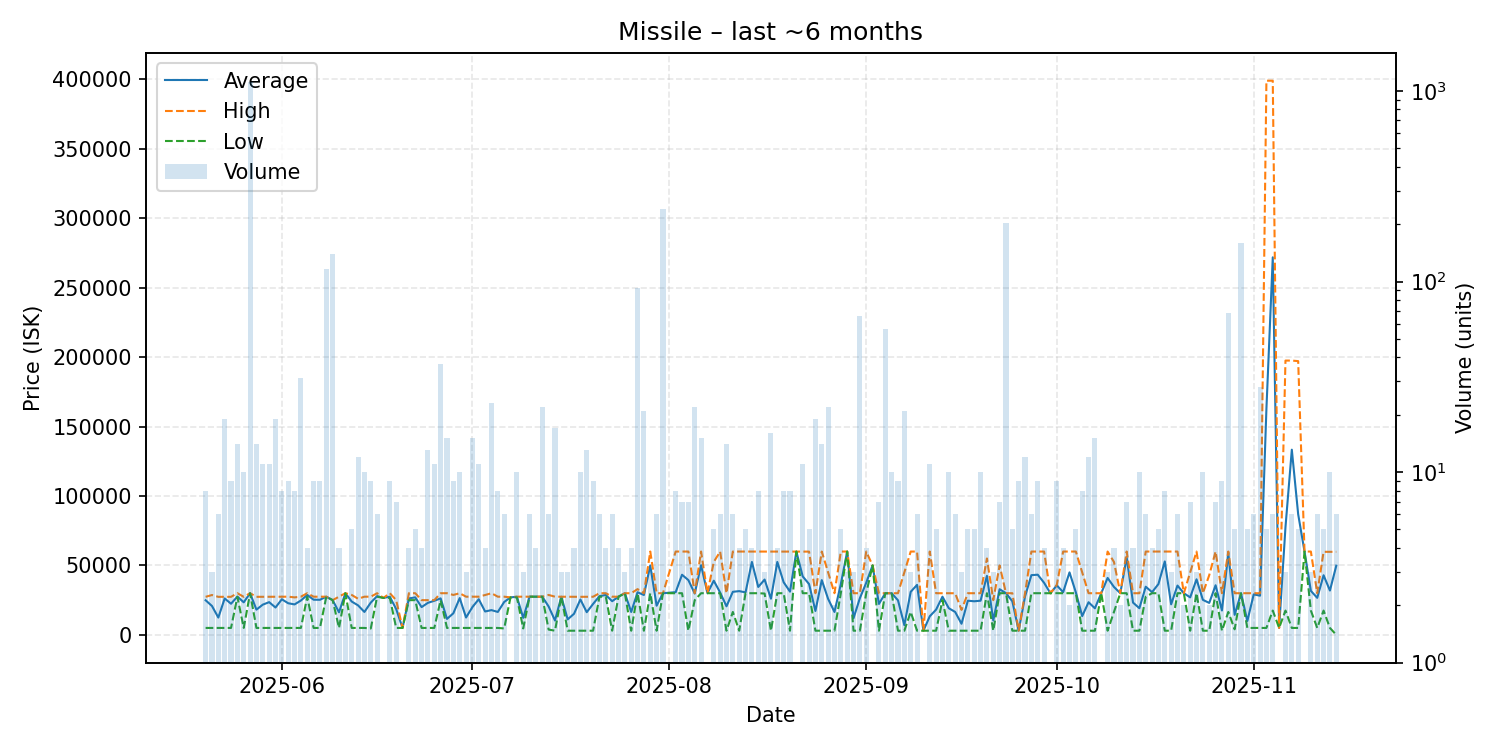

The table this chart was drawn from, first rows:
date, average, highest, lowest, order_count, volume
2025-05-20, 24921, 27400, 5000, 8, 8
2025-05-21, 20797, 28695, 5000, 3, 3
2025-05-22, 12463, 27390, 5000, 5, 6
2025-05-23, 26214, 27390, 5000, 6, 19
2025-05-24, 22422, 27400, 5000, 8, 9
2025-05-25, 27576, 30000, 27390, 5, 14
2025-05-26, 23432, 27390, 5000, 7, 10
2025-05-27, 30000, 30000, 30000, 11, 1114
2025-05-28, 18171, 27400, 5000, 8, 14
2025-05-29, 21764, 27400, 5000, 10, 11
2025-05-30, 23564, 27400, 5000, 11, 11
2025-05-31, 19704, 27445, 5000, 13, 19
2025-06-01, 25620, 27490, 5000, 8, 8
2025-06-02, 22771, 27490, 5000, 6, 9
2025-06-03, 21938, 27000, 5000, 6, 8
2025-06-04, 24738, 27490, 5000, 19, 31
2025-06-05, 28745, 30000, 27490, 3, 4
2025-06-06, 25327, 27490, 5000, 7, 9
2025-06-07, 25270, 27490, 5000, 9, 9
2025-06-08, 27490, 27490, 27490, 7, 117
2025-06-09, 25000, 25000, 25000, 7, 139
2025-06-10, 16245, 27490, 5000, 4, 4
2025-06-11, 30000, 30000, 30000, 2, 2
2025-06-12, 23996, 28745, 5000, 5, 5
2025-06-13, 21238, 26000, 5000, 10, 12
2025-06-14, 16496, 27490, 5000, 8, 10
2025-06-15, 23238, 27490, 4603, 9, 9
2025-06-16, 27900, 30000, 27480, 6, 6
2025-06-17, 26610, 26610, 26610, 1, 1
2025-06-18, 27460, 30000, 26610, 9, 9
2025-06-19, 18573, 25000, 5000, 7, 7
2025-06-20, 5000, 5000, 5000, 1, 1
2025-06-21, 26250, 30000, 25000, 4, 4
2025-06-22, 27000, 30000, 25000, 5, 5
2025-06-23, 20000, 25000, 5000, 4, 4
2025-06-24, 23077, 25000, 5000, 10, 13
2025-06-25, 24545, 25000, 5000, 9, 11
2025-06-26, 26282, 30000, 25000, 21, 37
2025-06-27, 11499, 30000, 5000, 5, 15
2025-06-28, 15553, 28745, 5000, 8, 9
2025-06-29, 26496, 30000, 5000, 7, 10
2025-06-30, 12497, 27490, 5000, 3, 3
2025-07-01, 19993, 27490, 5000, 11, 15
2025-07-02, 25674, 27490, 5000, 5, 11
2025-07-03, 16850, 28700, 5000, 3, 4
2025-07-04, 17825, 30000, 5000, 5, 23
2025-07-05, 16509, 27490, 5000, 6, 8
2025-07-06, 23674, 27490, 4632, 6, 6
2025-07-07, 27000, 27000, 27000, 1, 1
2025-07-08, 27441, 27490, 27000, 6, 10
2025-07-09, 12251, 27490, 4632, 3, 3
2025-07-10, 27490, 27490, 27490, 5, 6
2025-07-11, 27488, 27490, 27480, 4, 4
2025-07-12, 27490, 27490, 27490, 12, 22
2025-07-13, 20435, 28745, 3816, 6, 6
2025-07-14, 10351, 27490, 3000, 6, 17
2025-07-15, 27450, 27450, 27450, 3, 3
2025-07-16, 11150, 27450, 3000, 3, 3
2025-07-17, 15200, 27400, 3000, 4, 4
2025-07-18, 25480, 27400, 3000, 5, 10
... 118 more rows
